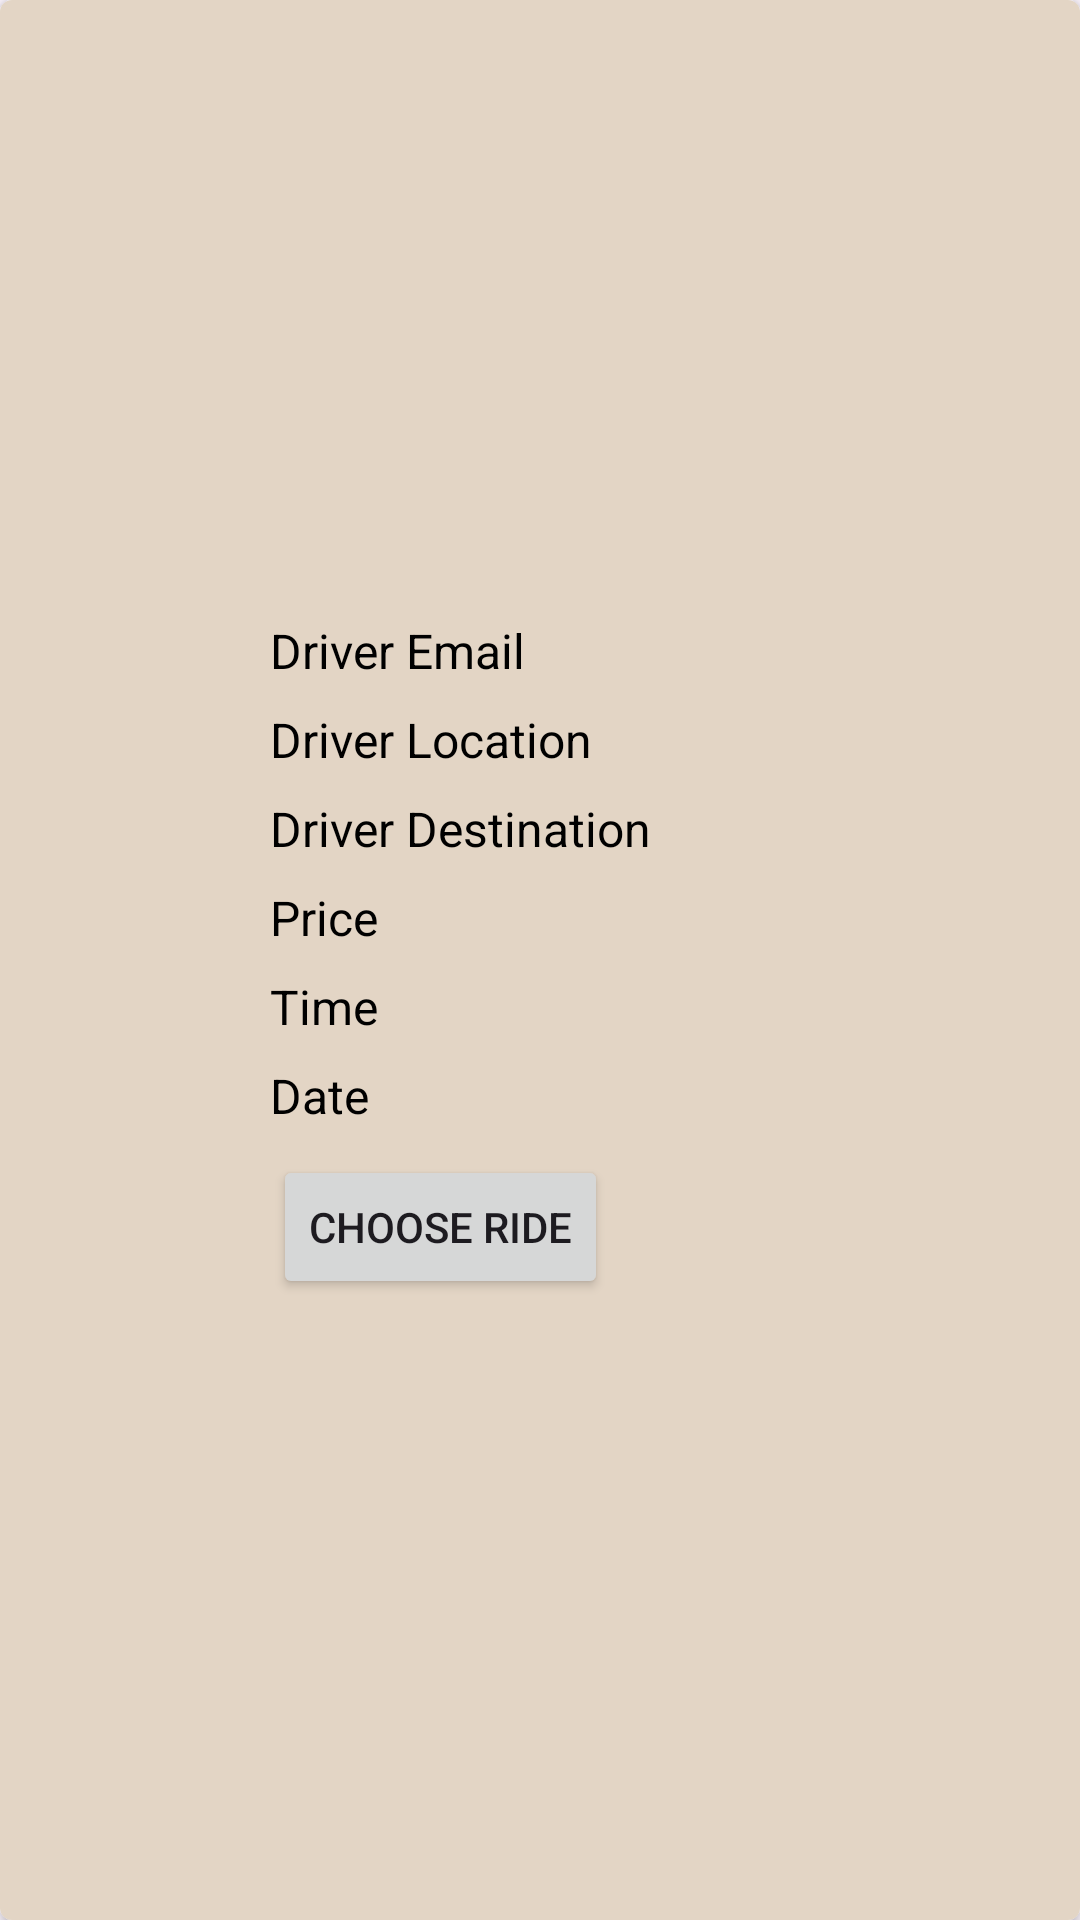

The Android layout XML behind this screen, and the referenced resources:
<!-- AndroidManifest.xml: application theme Theme.Rabotilnica -->
<!-- res/layout/activity_my_adapter.xml -->
<?xml version="1.0" encoding="utf-8"?>
<androidx.cardview.widget.CardView
    xmlns:android="http://schemas.android.com/apk/res/android"
    xmlns:card_view="http://schemas.android.com/apk/res-auto"
    android:layout_width="match_parent"
    android:layout_height="wrap_content"
    android:layout_gravity="center"
    android:layout_margin="10dp"
    android:layout_marginStart="10dp"

    card_view:cardCornerRadius="4dp"
    card_view:cardElevation="3dp">

    <RelativeLayout
        android:layout_width="match_parent"
        android:layout_height="match_parent"
        android:background="@color/almond">

        <ImageView
            android:id="@+id/driverPic"
            android:layout_width="70dp"
            android:layout_height="70dp"
            android:layout_margin="8dp"
            android:padding="4dp"
            />

        <LinearLayout
            android:layout_width="match_parent"
            android:layout_height="wrap_content"
            android:gravity="center"
            android:layout_centerVertical="true"
            android:orientation="vertical"
            android:layout_toEndOf="@+id/driverPic"
            android:layout_toRightOf="@+id/driverPic">






































            <TextView
                android:layout_width="match_parent"
                android:layout_height="wrap_content"
                android:text="Driver Email"
                android:id="@+id/driverEmail"
                android:textColor="@color/black"
                android:textSize="16dp"
                android:layout_margin="4dp"
                />
            <TextView
                android:layout_width="match_parent"
                android:layout_height="wrap_content"
                android:text="Driver Location"
                android:id="@+id/driverLocation"
                android:textColor="@color/black"
                android:textSize="16dp"
                android:layout_margin="4dp"
                />
            <TextView
                android:layout_width="match_parent"
                android:layout_height="wrap_content"
                android:text="Driver Destination"
                android:id="@+id/driverDestination"
                android:textColor="@color/black"
                android:textSize="16dp"
                android:layout_margin="4dp"
                />
            <TextView
                android:layout_width="match_parent"
                android:layout_height="wrap_content"
                android:text="Price"
                android:id="@+id/ridePrice"
                android:textColor="@color/black"
                android:textSize="16dp"
                android:layout_margin="4dp"
                />
            <TextView
                android:layout_width="match_parent"
                android:layout_height="wrap_content"
                android:text="Time"
                android:id="@+id/rideTime"
                android:textColor="@color/black"
                android:textSize="16dp"
                android:layout_margin="4dp"
                />
            <TextView
                android:layout_width="match_parent"
                android:layout_height="wrap_content"
                android:text="Date"
                android:id="@+id/rideDate"
                android:textColor="@color/black"
                android:textSize="16dp"
                android:layout_margin="4dp"
                />

            <LinearLayout
                android:layout_width="match_parent"
                android:layout_height="wrap_content"
                android:orientation="horizontal"
                android:layout_gravity="left">
                <Button
                    android:layout_width="wrap_content"
                    android:layout_height="wrap_content"
                    android:text="Choose ride"
                    android:id="@+id/chooseRide"
                    android:layout_margin="5dp"
                   />







            </LinearLayout>



        </LinearLayout>







    </RelativeLayout>

</androidx.cardview.widget.CardView>
<!-- resources referenced by this layout -->
<resources>
  <color name="almond">#E3D5C5</color>
  <color name="black">#FF000000</color>
  <style name="Theme.Rabotilnica" parent="Base.Theme.Rabotilnica" />
  <style name="Base.Theme.Rabotilnica" parent="Theme.Material3.DayNight.NoActionBar">
          
          
          <item name="colorPrimary">@color/black_olive</item>
      </style>
  <color name="black_olive">#2D3126</color>
</resources>
